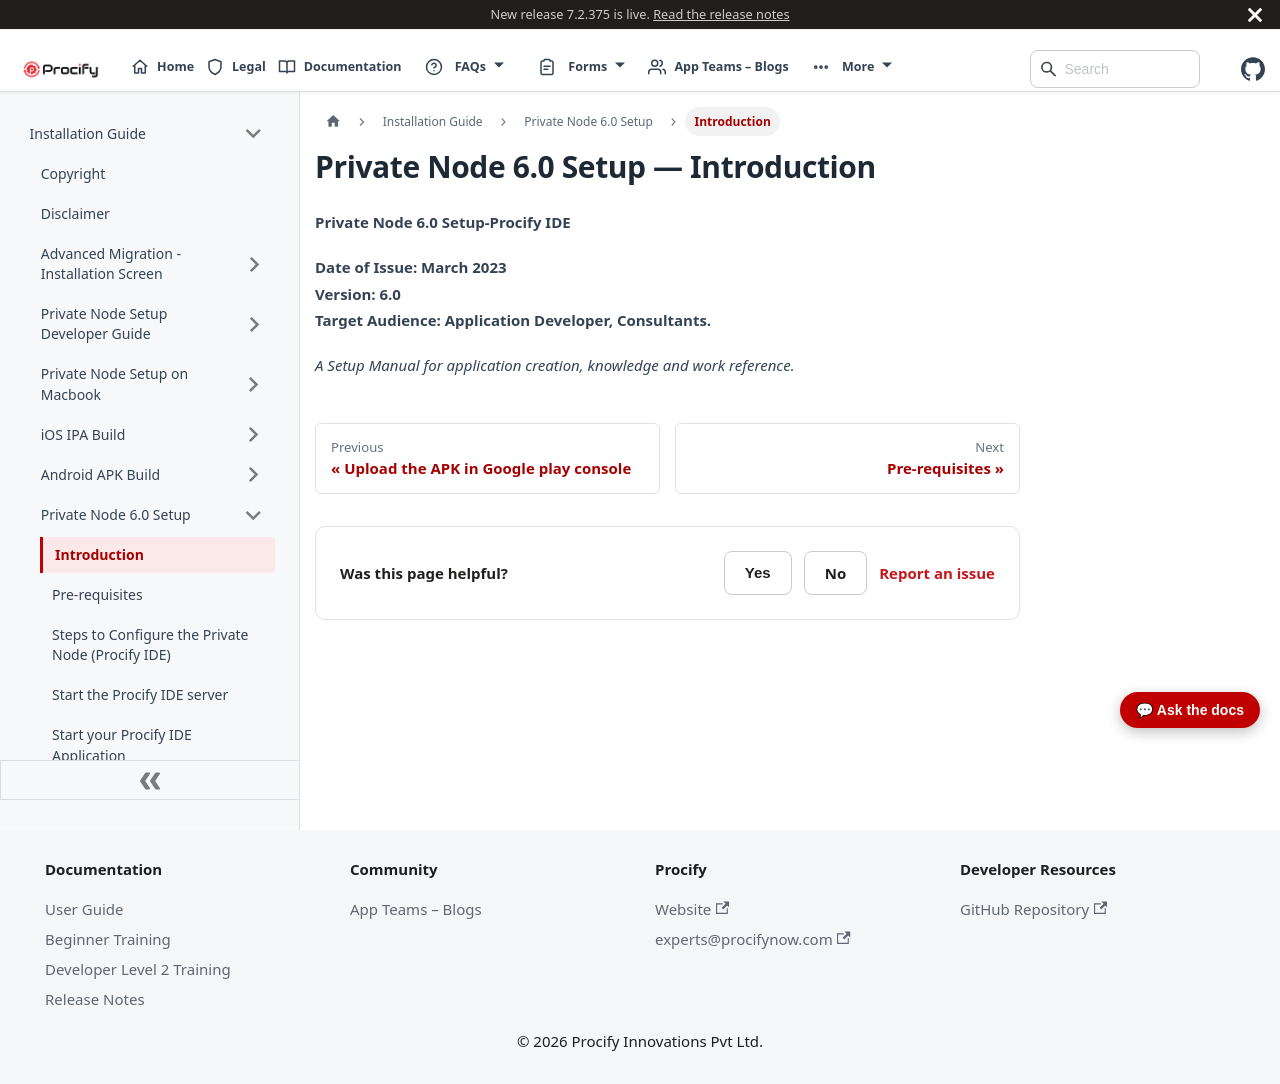

repository: Procifynow/Procify_Documentation · page: docs/Docs/Installation Guide/Private Node 6.0 Setup - 1. Introduction.html · generator: docusaurus

---
sidebar_position: 901
sidebar_label: "Introduction"
title: "Private Node 6.0 Setup — Introduction"
---

# Private Node 6.0 Setup — Introduction

**Private Node 6.0 Setup-Procify IDE**

**Date of Issue: March 2023**  
**Version: 6.0**  
**Target Audience: Application Developer, Consultants.**

*A Setup Manual for application creation, knowledge and work reference.*
